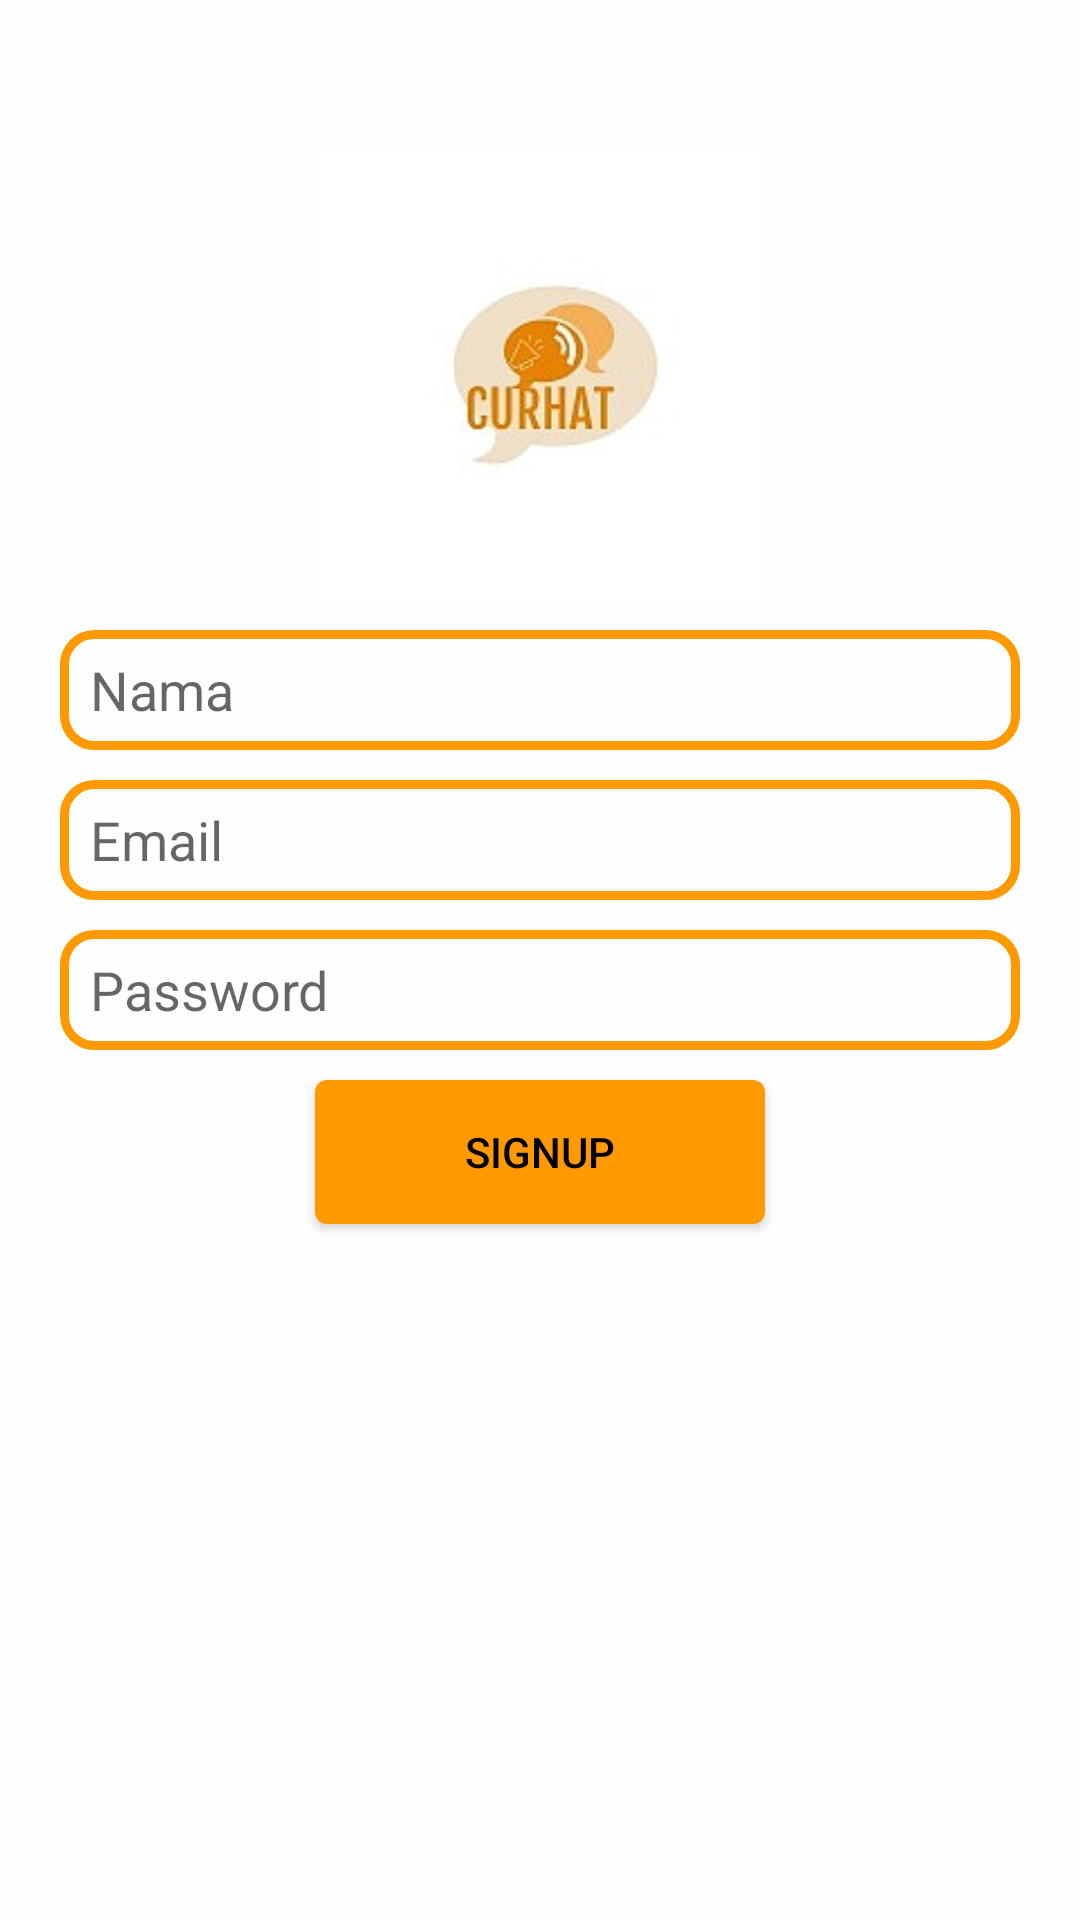

This screen was rendered from an Android layout file. Write that file and the resources it references.
<!-- AndroidManifest.xml: application theme Theme.CURHAT16 -->
<!-- res/layout/activity_sign_up.xml -->
<?xml version="1.0" encoding="utf-8"?>
<RelativeLayout
    xmlns:android="http://schemas.android.com/apk/res/android"
    xmlns:app="http://schemas.android.com/apk/res-auto"
    xmlns:tools="http://schemas.android.com/tools"
    android:layout_width="match_parent"
    android:layout_height="match_parent"
    tools:context=".SignUp"
    android:background="#FEFEFE">

    <ImageView
        android:id="@+id/app_logo"
        android:layout_width="150dp"
        android:layout_height="150sp"
        android:src="@drawable/image"
        android:layout_centerHorizontal="true"
        android:layout_marginTop="50dp"
        />
    <EditText
        android:id="@+id/edt_email"
        android:layout_width="match_parent"
        android:layout_height="40dp"
        android:layout_below="@+id/edt_name"
        android:layout_marginTop="10dp"
        android:hint="Email"
        android:textColor="@color/black"
        android:background="@drawable/edt_backgroud"
        android:paddingLeft="10dp"
        android:layout_marginLeft="20dp"
        android:layout_marginRight="20dp" />
    <EditText
        android:id="@+id/edt_password"
        android:layout_width="match_parent"
        android:layout_height="40dp"
        android:layout_below="@+id/edt_email"
        android:layout_marginTop="10dp"
        android:hint="Password"
        android:textColor="@color/black"
        android:background="@drawable/edt_backgroud"
        android:paddingLeft="10dp"
        android:layout_marginLeft="20dp"
        android:layout_marginRight="20dp" />

    <EditText
        android:id="@+id/edt_name"
        android:layout_width="match_parent"
        android:layout_height="40dp"
        android:layout_below="@+id/app_logo"
        android:layout_marginTop="10dp"
        android:hint="Nama"
        android:textColor="@color/black"
        android:background="@drawable/edt_backgroud"
        android:paddingLeft="10dp"
        android:layout_marginLeft="20dp"
        android:layout_marginRight="20dp" />

    <Button
        android:id="@+id/btn_Signup"
        android:layout_width="150dp"
        android:layout_height="wrap_content"
        android:layout_below="@id/edt_password"
        android:text="SIGNUP"
        android:textColor="@color/black"
        android:background="@drawable/btn_background"
        android:backgroundTint="@color/orange"
        android:layout_centerHorizontal="true"
        android:layout_marginTop="10dp"/>

</RelativeLayout>
<!-- resources referenced by this layout -->
<resources>
  <color name="black">#FF000000</color>
  <color name="orange">#ff9900</color>
  <!-- drawable btn_background (drawable) -->
  <?xml version="1.0" encoding="utf-8"?>
  <shape
      xmlns:android="http://schemas.android.com/apk/res/android">
      <corners
          android:radius="4dp"/>
      <solid
          android:color="@color/orange"/>
  
  </shape>
  <!-- drawable edt_backgroud (drawable) -->
  <?xml version="1.0" encoding="utf-8"?>
  <shape xmlns:android="http://schemas.android.com/apk/res/android">
      <corners android:radius="10dp"/>
      <stroke android:color="@color/orange" android:width="3dp"/>
  </shape>
  <!-- drawable image: jpg bitmap (drawable-v24, 4563 bytes) -->
  <style name="Theme.CURHAT16" parent="Theme.AppCompat.Light">
          
          <item name="colorPrimary">@color/purple_500</item>
          <item name="colorPrimaryVariant">@color/purple_700</item>
          <item name="colorOnPrimary">@color/white</item>
          
          <item name="colorSecondary">@color/teal_200</item>
          <item name="colorSecondaryVariant">@color/teal_700</item>
          <item name="colorOnSecondary">@color/black</item>
          
          <item name="android:statusBarColor" tools:targetApi="21">?attr/colorPrimaryVariant</item>
          
      </style>
  <color name="purple_500">#FF6200EE</color>
  <color name="purple_700">#FF3700B3</color>
  <color name="white">#FFFFFFFF</color>
  <color name="teal_200">#FF03DAC5</color>
  <color name="teal_700">#FF018786</color>
</resources>
